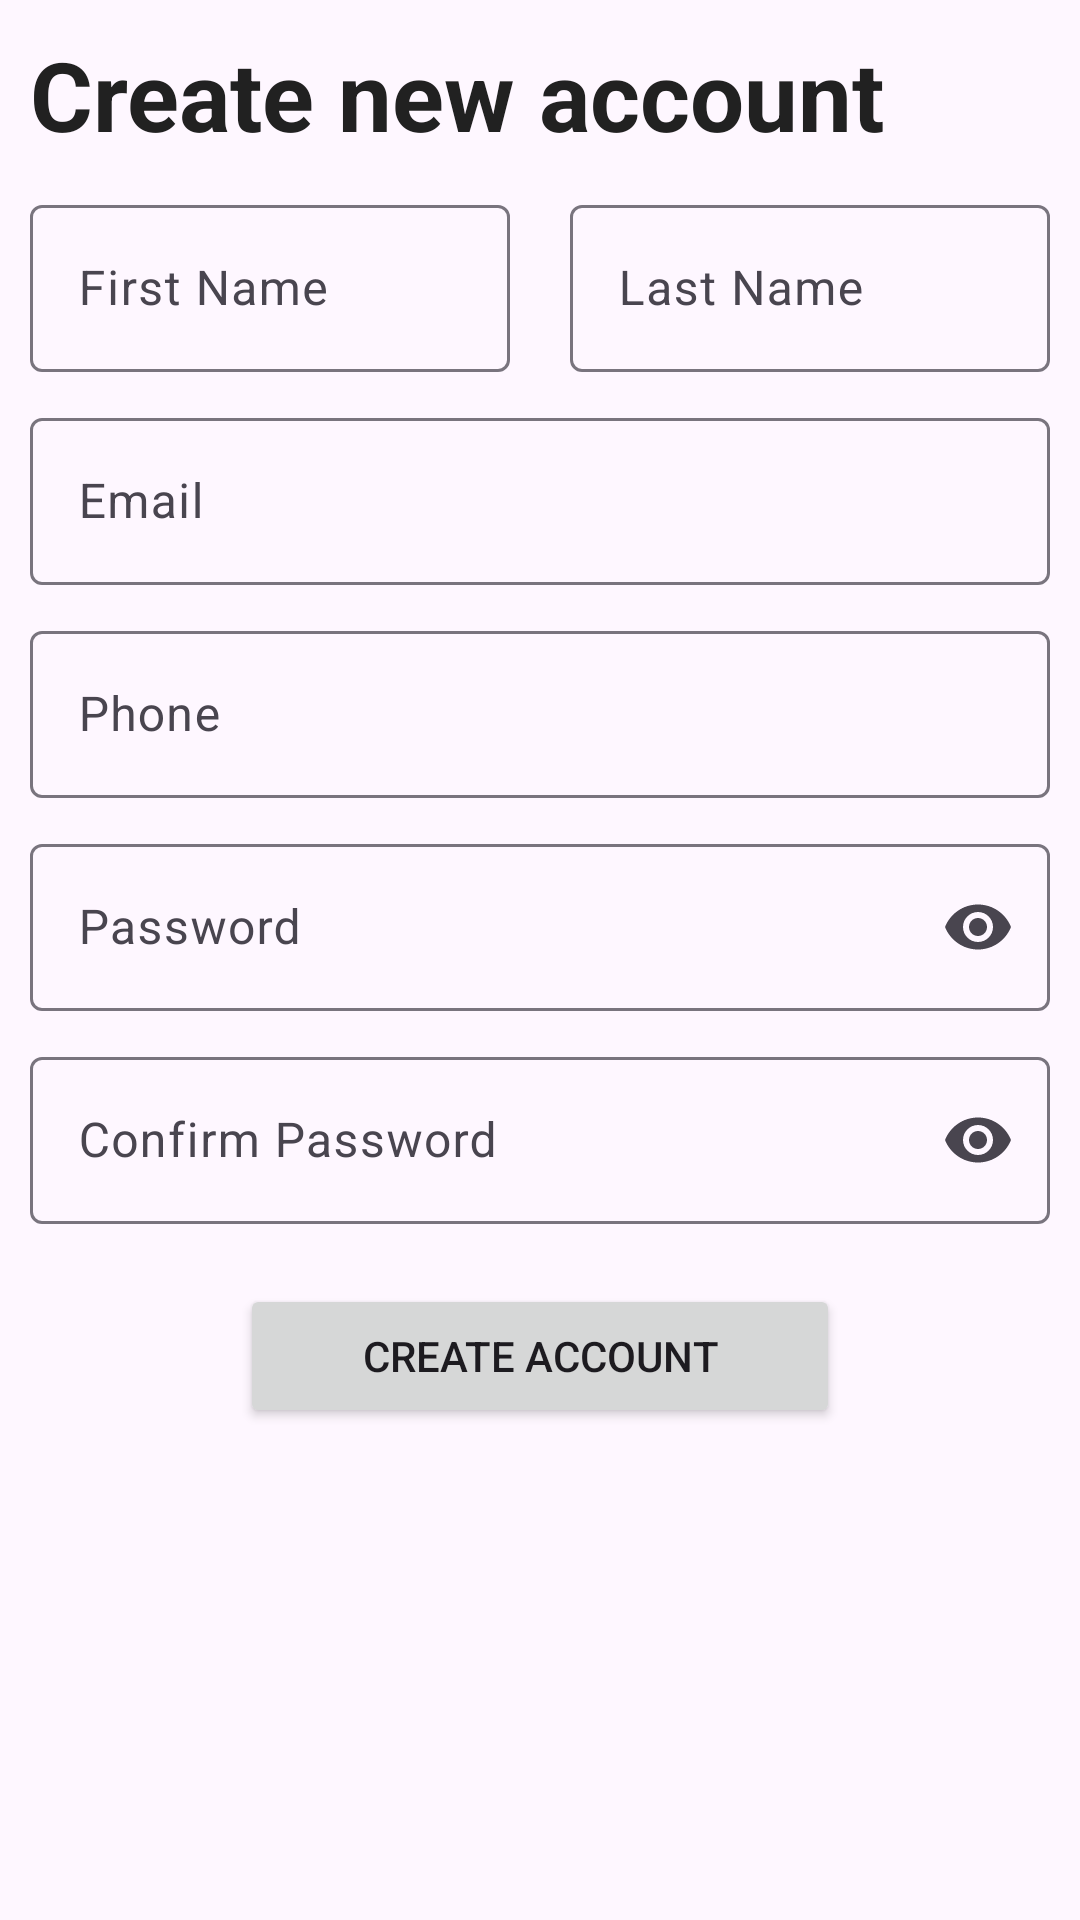

Here is an Android app screen rendered from its layout file. Give the layout XML and the strings, colors and styles it references.
<!-- AndroidManifest.xml: application theme Theme.EcoXchange -->
<!-- res/layout/activity_signup.xml -->
<?xml version="1.0" encoding="utf-8"?>
<RelativeLayout
    xmlns:android="http://schemas.android.com/apk/res/android"
    xmlns:app="http://schemas.android.com/apk/res-auto"
    xmlns:tools="http://schemas.android.com/tools"
    android:layout_width="match_parent"
    android:layout_height="match_parent"
    tools:context=".auth.SignupActivity">

    <TextView
        android:id="@+id/signup_TV_title"
        android:layout_width="wrap_content"
        android:layout_height="wrap_content"
        android:text="Create new account"
        android:textSize="32sp"
        android:textColor="@color/black"
        android:padding="10dp"
        android:textStyle="bold"
        />

    <LinearLayout
        android:id="@+id/signup_LL_nameWrapper"
        android:layout_marginHorizontal="10dp"
        android:layout_below="@+id/signup_TV_title"
        android:orientation="horizontal"
        android:layout_width="match_parent"
        android:layout_height="wrap_content">

        <com.google.android.material.textfield.TextInputLayout
            android:id="@+id/signup_TF_firstName"
            android:layout_width="0dp"
            android:layout_height="wrap_content"
            android:layout_weight="1"
            android:hint="First Name"
            android:layout_marginEnd="10dp"
            >

            <com.google.android.material.textfield.TextInputEditText
                android:layout_width="match_parent"
                android:layout_height="wrap_content"
                />

        </com.google.android.material.textfield.TextInputLayout>

        <com.google.android.material.textfield.TextInputLayout
            android:id="@+id/signup_TF_lastName"
            android:layout_width="0dp"
            android:layout_height="wrap_content"
            android:hint="Last Name"
            android:layout_weight="1"
            android:layout_marginStart="10dp"
            >

            <com.google.android.material.textfield.TextInputEditText
                android:layout_width="match_parent"
                android:layout_height="wrap_content"
                />

        </com.google.android.material.textfield.TextInputLayout>
    </LinearLayout>


    <com.google.android.material.textfield.TextInputLayout
        android:id="@+id/signup_TF_email"
        android:layout_width="match_parent"
        android:layout_height="wrap_content"
        android:hint="Email"
        android:layout_below="@+id/signup_LL_nameWrapper"
        android:layout_marginTop="10dp"
        android:layout_marginHorizontal="10dp"
        >

        <com.google.android.material.textfield.TextInputEditText
            android:layout_width="match_parent"
            android:layout_height="wrap_content"
            />

    </com.google.android.material.textfield.TextInputLayout>

    <com.google.android.material.textfield.TextInputLayout
        android:id="@+id/signup_TF_phone"
        android:layout_width="match_parent"
        android:layout_height="wrap_content"
        android:hint="Phone"
        android:layout_below="@+id/signup_TF_email"
        android:layout_marginTop="10dp"
        android:layout_marginHorizontal="10dp"
        >

        <com.google.android.material.textfield.TextInputEditText
            android:layout_width="match_parent"
            android:layout_height="wrap_content"
            android:inputType="number"
            />

    </com.google.android.material.textfield.TextInputLayout>

    <com.google.android.material.textfield.TextInputLayout
        android:id="@+id/signup_TF_password"
        android:layout_width="match_parent"
        android:layout_height="wrap_content"
        android:layout_below="@+id/signup_TF_phone"
        android:layout_marginTop="10dp"
        android:layout_marginHorizontal="10dp"
        android:hint="Password"
        app:endIconMode="password_toggle"
        >

        <com.google.android.material.textfield.TextInputEditText
            android:layout_width="match_parent"
            android:layout_height="wrap_content"
            android:inputType="textPassword"
            />

    </com.google.android.material.textfield.TextInputLayout>

    <com.google.android.material.textfield.TextInputLayout
        android:id="@+id/signup_TF_confirmPassword"
        android:layout_width="match_parent"
        android:layout_height="wrap_content"
        android:layout_below="@+id/signup_TF_password"
        android:layout_marginTop="10dp"
        android:layout_marginHorizontal="10dp"
        android:hint="Confirm Password"
        app:endIconMode="password_toggle"
        >

        <com.google.android.material.textfield.TextInputEditText
            android:layout_width="match_parent"
            android:layout_height="wrap_content"
            android:inputType="textPassword"
            />

    </com.google.android.material.textfield.TextInputLayout>

    <Button
        android:id="@+id/signup_BTN_createAccount"
        android:layout_width="wrap_content"
        android:layout_height="wrap_content"
        android:width="200dp"
        android:layout_below="@+id/signup_TF_confirmPassword"
        android:layout_marginTop="20dp"
        android:layout_centerHorizontal="true"
        android:text="Create Account"
        />

    <ProgressBar
        android:layout_below="@id/signup_BTN_createAccount"
        android:layout_centerHorizontal="true"
        android:id="@+id/signup_PB_loading"
        style="?android:attr/progressBarStyle"
        android:layout_width="wrap_content"
        android:layout_height="wrap_content"
        android:layout_marginTop="20dp"
        android:visibility="invisible"/>
</RelativeLayout>
<!-- resources referenced by this layout -->
<resources>
  <color name="black">#212121</color>
  <style name="Theme.EcoXchange" parent="Base.Theme.EcoXchange">
          <item name="colorPrimary">@color/darkGreen</item>
          <item name="colorPrimaryVariant">@color/darkGreen</item>
          <item name="colorOnPrimary">@color/white</item>
          <item name="colorSecondary">@color/lightBlue</item>
          <item name="colorSecondaryVariant">@color/lightBlue</item>
          <item name="colorOnSecondary">@color/white</item>
          <item name="android:statusBarColor">?attr/colorPrimaryVariant</item>
      </style>
  <style name="Base.Theme.EcoXchange" parent="Theme.Material3.DayNight.NoActionBar">
          <item name="colorPrimary">@color/darkGreen</item>
          <item name="colorPrimaryVariant">@color/darkGreen</item>
          <item name="colorOnPrimary">@color/white</item>
          <item name="colorSecondary">@color/lightBlue</item>
          <item name="colorSecondaryVariant">@color/lightBlue</item>
          <item name="colorOnSecondary">@color/white</item>
          <item name="android:statusBarColor">?attr/colorPrimaryVariant</item>
      </style>
  <color name="darkGreen">#388E3C</color>
  <color name="white">#FFFFFF</color>
  <color name="lightBlue">#03A9F4</color>
</resources>
